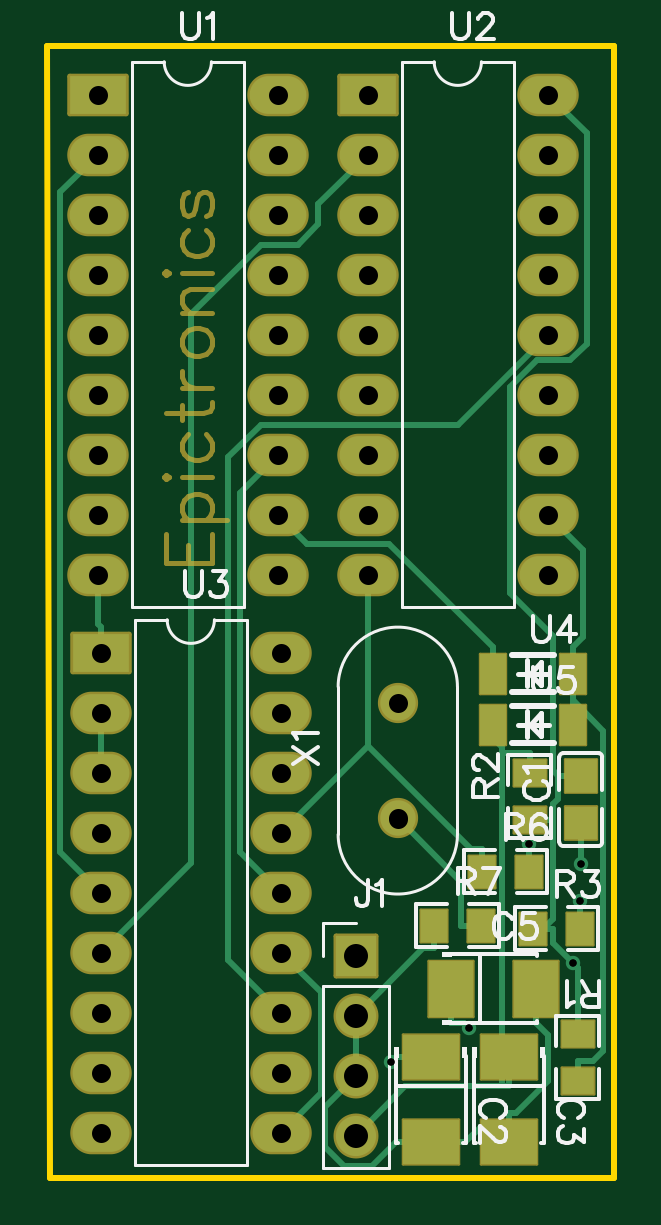
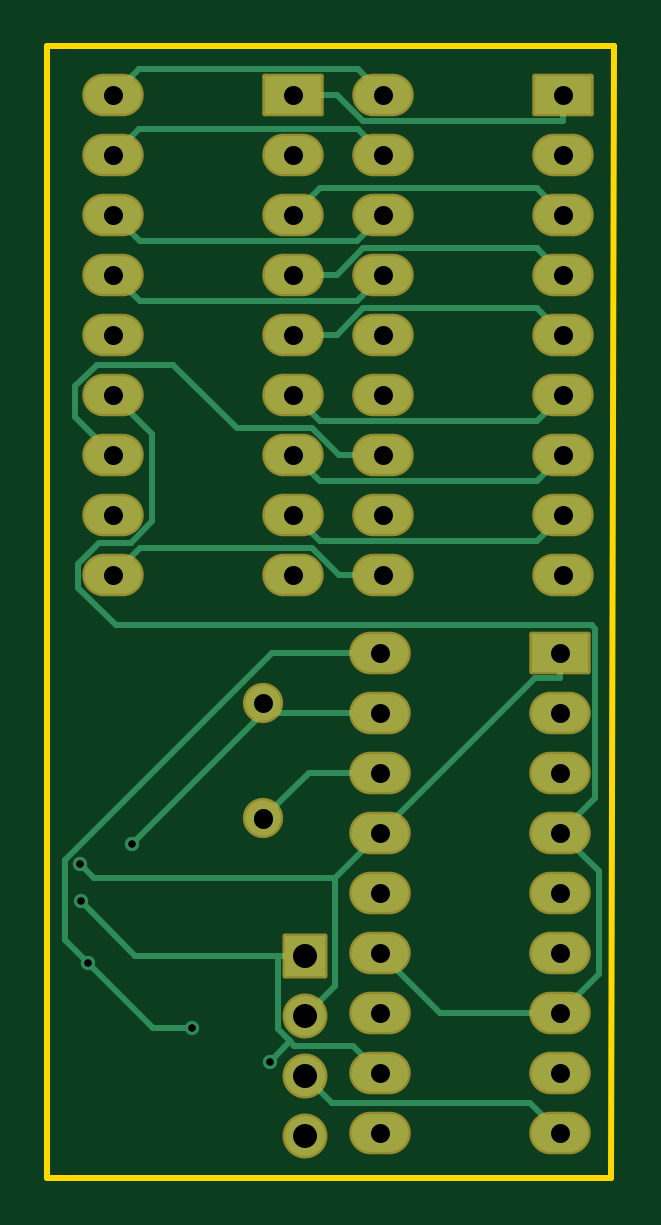
Circuit board: 9 layer files. Board 24.0 x 47.9 mm.
- drill: Drill_PTH_Through.DRL (2345 bytes)
- drill: Drill_PTH_Through_Via.DRL (355 bytes)
- outline: Gerber_BoardOutlineLayer.GKO (504 bytes)
- bottom_copper: Gerber_BottomLayer.GBL (5187 bytes)
- bottom_mask: Gerber_BottomSolderMaskLayer.GBS (2334 bytes)
- top_copper: Gerber_TopLayer.GTL (7087 bytes)
- paste: Gerber_TopPasteMaskLayer.GTP (3926 bytes)
- top_silk: Gerber_TopSilkscreenLayer.GTO (13030 bytes)
- top_mask: Gerber_TopSolderMaskLayer.GTS (6122 bytes)

=== drill: Drill_PTH_Through.DRL (2345 bytes, source withheld) ===
=== drill: Drill_PTH_Through_Via.DRL ===
M48
METRIC,LZ,000.000
;FILE_FORMAT=3:3
;TYPE=PLATED
;Layer: PTH_Through_Via
;EasyEDA v6.5.34, 2023-08-27 08:43:48
;90a6fbf4bffc4057ae6bdd16324da943,d57712b53ce844a48ecc409583de2b89,10
;Gerber Generator version 0.2
;Holesize 1 = 0.305 mm
T01C0.305
%
G05
G90
T01
X029277Y047176
X024864Y044434
X029591Y051363
X029575Y049789
X021571Y042999
X027416Y052203
M30

=== outline: Gerber_BoardOutlineLayer.GKO ===
G04 Layer: BoardOutlineLayer*
G04 EasyEDA v6.5.34, 2023-08-27 08:43:48*
G04 90a6fbf4bffc4057ae6bdd16324da943,d57712b53ce844a48ecc409583de2b89,10*
G04 Gerber Generator version 0.2*
G04 Scale: 100 percent, Rotated: No, Reflected: No *
G04 Dimensions in millimeters *
G04 leading zeros omitted , absolute positions ,4 integer and 5 decimal *
%FSLAX45Y45*%
%MOMM*%

%ADD10C,0.2540*%
D10*
X699998Y8599982D02*
G01*
X3098800Y8599982D01*
X3098800Y3810000D01*
X711200Y3810000D01*
X699998Y8599982D01*

%LPD*%
M02*

=== bottom_copper: Gerber_BottomLayer.GBL ===
G04 Layer: BottomLayer*
G04 EasyEDA v6.5.34, 2023-08-27 08:43:48*
G04 90a6fbf4bffc4057ae6bdd16324da943,d57712b53ce844a48ecc409583de2b89,10*
G04 Gerber Generator version 0.2*
G04 Scale: 100 percent, Rotated: No, Reflected: No *
G04 Dimensions in millimeters *
G04 leading zeros omitted , absolute positions ,4 integer and 5 decimal *
%FSLAX45Y45*%
%MOMM*%

%ADD10C,0.2540*%
%ADD11R,1.7000X1.7000*%
%ADD12C,1.7000*%
%ADD13R,2.4000X1.6000*%
%ADD14O,2.3999952X1.5999968*%
%ADD15C,1.5000*%
%ADD16C,0.6096*%

%LPD*%
D10*
X1689102Y6032500D02*
G01*
X2146099Y6032500D01*
X3024329Y5154269D01*
X3024329Y4814265D01*
X2927708Y4717643D01*
X2927708Y4717643D02*
G01*
X2653438Y4443374D01*
X2486357Y4443374D01*
X2819402Y8394700D02*
G01*
X2711300Y8502802D01*
X1784504Y8502802D01*
X1676402Y8394700D01*
X1879754Y5079847D02*
G01*
X1879754Y4622647D01*
X2006602Y4495800D01*
X1689102Y5270500D02*
G01*
X1879754Y5079847D01*
X1879754Y5079847D02*
G01*
X2902663Y5079847D01*
X2959102Y5136286D01*
X927102Y6032500D02*
G01*
X927102Y5924524D01*
X927102Y5924524D02*
G01*
X1035077Y5924524D01*
X1689102Y5270500D01*
X927102Y4000500D02*
G01*
X1054102Y4127500D01*
X1892302Y4127500D01*
X2006602Y4241800D01*
X2123950Y4749800D02*
G01*
X2728394Y4749800D01*
X2957502Y4978907D01*
X2109447Y4749800D02*
G01*
X2123950Y4749800D01*
X2070762Y4386275D02*
G01*
X2123950Y4439462D01*
X2123950Y4749800D01*
X2006602Y4749800D02*
G01*
X2109447Y4749800D01*
X1689102Y4254500D02*
G01*
X1803402Y4368800D01*
X2053287Y4368800D01*
X2070762Y4386275D01*
X2070762Y4386275D02*
G01*
X2157148Y4299864D01*
X2184402Y5820308D02*
G01*
X2184402Y5777458D01*
X2741602Y5220258D01*
X1689102Y5778500D02*
G01*
X2142594Y5778500D01*
X2184402Y5820308D01*
X2184402Y5330317D02*
G01*
X1990219Y5524500D01*
X1689102Y5524500D01*
X914402Y8394700D02*
G01*
X914402Y8286724D01*
X2057402Y8394700D02*
G01*
X1872719Y8394700D01*
X1761594Y8283575D01*
X917552Y8283575D01*
X914402Y8286724D01*
X2819402Y6362700D02*
G01*
X2706702Y6475399D01*
X1977290Y6475399D01*
X1864591Y6362700D01*
X1676402Y6362700D01*
X2057402Y7886700D02*
G01*
X1946277Y7997825D01*
X1025527Y7997825D01*
X914402Y7886700D01*
X2819402Y6870700D02*
G01*
X2980184Y7031481D01*
X2980184Y7159929D01*
X2888414Y7251700D01*
X2565300Y7251700D01*
X2297051Y6983450D01*
X1977316Y6983450D01*
X1864565Y6870700D01*
X1676402Y6870700D01*
X2057402Y7632700D02*
G01*
X1872719Y7632700D01*
X1761594Y7743825D01*
X1025527Y7743825D01*
X914402Y7632700D01*
X2057402Y7378700D02*
G01*
X1872719Y7378700D01*
X1761594Y7489825D01*
X1025527Y7489825D01*
X914402Y7378700D01*
X2057402Y7124700D02*
G01*
X1946277Y7013575D01*
X1025527Y7013575D01*
X914402Y7124700D01*
X2819402Y7632700D02*
G01*
X2708277Y7521575D01*
X1787527Y7521575D01*
X1676402Y7632700D01*
X2057402Y6870700D02*
G01*
X1946277Y6759575D01*
X1025527Y6759575D01*
X914402Y6870700D01*
X2819402Y7886700D02*
G01*
X2708277Y7775575D01*
X1787527Y7775575D01*
X1676402Y7886700D01*
X2057402Y6616700D02*
G01*
X1946277Y6505575D01*
X1025527Y6505575D01*
X914402Y6616700D01*
X1676402Y8140700D02*
G01*
X1784657Y8248954D01*
X2711147Y8248954D01*
X2819402Y8140700D01*
X927102Y5270500D02*
G01*
X779020Y5418581D01*
X779020Y6133211D01*
X793777Y6147968D01*
X2810487Y6147968D01*
X2968856Y6306337D01*
X2968856Y6407810D01*
X2879117Y6497548D01*
X2745717Y6497548D01*
X2654556Y6588709D01*
X2654556Y6959854D01*
X2819402Y7124700D01*
X927102Y4508500D02*
G01*
X763602Y4671999D01*
X763602Y5107000D01*
X927102Y5270500D01*
X927102Y4508500D02*
G01*
X1435102Y4508500D01*
X1689102Y4762500D01*
D11*
G01*
X2006600Y4749800D03*
D12*
G01*
X2006600Y4495800D03*
G01*
X2006600Y4241800D03*
G01*
X2006600Y3987800D03*
D13*
G01*
X914400Y8394700D03*
D14*
G01*
X1676400Y6362700D03*
G01*
X914400Y8140700D03*
G01*
X1676400Y6616700D03*
G01*
X914400Y7886700D03*
G01*
X1676400Y6870700D03*
G01*
X914400Y7632700D03*
G01*
X1676400Y7124700D03*
G01*
X914400Y7378700D03*
G01*
X1676400Y7378700D03*
G01*
X914400Y7124700D03*
G01*
X1676400Y7632700D03*
G01*
X914400Y6870700D03*
G01*
X1676400Y7886700D03*
G01*
X914400Y6616700D03*
G01*
X1676400Y8140700D03*
G01*
X914400Y6362700D03*
G01*
X1676400Y8394700D03*
D13*
G01*
X2057400Y8394700D03*
D14*
G01*
X2819400Y6362700D03*
G01*
X2057400Y8140700D03*
G01*
X2819400Y6616700D03*
G01*
X2057400Y7886700D03*
G01*
X2819400Y6870700D03*
G01*
X2057400Y7632700D03*
G01*
X2819400Y7124700D03*
G01*
X2057400Y7378700D03*
G01*
X2819400Y7378700D03*
G01*
X2057400Y7124700D03*
G01*
X2819400Y7632700D03*
G01*
X2057400Y6870700D03*
G01*
X2819400Y7886700D03*
G01*
X2057400Y6616700D03*
G01*
X2819400Y8140700D03*
G01*
X2057400Y6362700D03*
G01*
X2819400Y8394700D03*
D13*
G01*
X927100Y6032500D03*
D14*
G01*
X1689100Y4000500D03*
G01*
X927100Y5778500D03*
G01*
X1689100Y4254500D03*
G01*
X927100Y5524500D03*
G01*
X1689100Y4508500D03*
G01*
X927100Y5270500D03*
G01*
X1689100Y4762500D03*
G01*
X927100Y5016500D03*
G01*
X1689100Y5016500D03*
G01*
X927100Y4762500D03*
G01*
X1689100Y5270500D03*
G01*
X927100Y4508500D03*
G01*
X1689100Y5524500D03*
G01*
X927100Y4254500D03*
G01*
X1689100Y5778500D03*
G01*
X927100Y4000500D03*
G01*
X1689100Y6032500D03*
D15*
G01*
X2184400Y5330291D03*
G01*
X2184400Y5820282D03*
D16*
G01*
X2927705Y4717643D03*
G01*
X2486355Y4443374D03*
G01*
X2959100Y5136286D03*
G01*
X2957499Y4978907D03*
G01*
X2157145Y4299864D03*
G01*
X2741599Y5220258D03*
M02*

=== bottom_mask: Gerber_BottomSolderMaskLayer.GBS ===
G04 Layer: BottomSolderMaskLayer*
G04 EasyEDA v6.5.34, 2023-08-27 08:43:48*
G04 90a6fbf4bffc4057ae6bdd16324da943,d57712b53ce844a48ecc409583de2b89,10*
G04 Gerber Generator version 0.2*
G04 Scale: 100 percent, Rotated: No, Reflected: No *
G04 Dimensions in millimeters *
G04 leading zeros omitted , absolute positions ,4 integer and 5 decimal *
%FSLAX45Y45*%
%MOMM*%

%AMMACRO1*1,1,$1,$2,$3*1,1,$1,$4,$5*1,1,$1,0-$2,0-$3*1,1,$1,0-$4,0-$5*20,1,$1,$2,$3,$4,$5,0*20,1,$1,$4,$5,0-$2,0-$3,0*20,1,$1,0-$2,0-$3,0-$4,0-$5,0*20,1,$1,0-$4,0-$5,$2,$3,0*4,1,4,$2,$3,$4,$5,0-$2,0-$3,0-$4,0-$5,$2,$3,0*%
%ADD10MACRO1,0.2032X-0.85X0.85X0.85X0.85*%
%ADD11C,1.9032*%
%ADD12MACRO1,0.2032X-1.2X0.8X1.2X0.8*%
%ADD13O,2.6031952X1.8031968*%
%ADD14C,1.7032*%

%LPD*%
D10*
G01*
X2006601Y4749798D03*
D11*
G01*
X2006600Y4495800D03*
G01*
X2006600Y4241800D03*
G01*
X2006600Y3987800D03*
D12*
G01*
X914400Y8394700D03*
D13*
G01*
X1676400Y6362700D03*
G01*
X914400Y8140700D03*
G01*
X1676400Y6616700D03*
G01*
X914400Y7886700D03*
G01*
X1676400Y6870700D03*
G01*
X914400Y7632700D03*
G01*
X1676400Y7124700D03*
G01*
X914400Y7378700D03*
G01*
X1676400Y7378700D03*
G01*
X914400Y7124700D03*
G01*
X1676400Y7632700D03*
G01*
X914400Y6870700D03*
G01*
X1676400Y7886700D03*
G01*
X914400Y6616700D03*
G01*
X1676400Y8140700D03*
G01*
X914400Y6362700D03*
G01*
X1676400Y8394700D03*
D12*
G01*
X2057400Y8394700D03*
D13*
G01*
X2819400Y6362700D03*
G01*
X2057400Y8140700D03*
G01*
X2819400Y6616700D03*
G01*
X2057400Y7886700D03*
G01*
X2819400Y6870700D03*
G01*
X2057400Y7632700D03*
G01*
X2819400Y7124700D03*
G01*
X2057400Y7378700D03*
G01*
X2819400Y7378700D03*
G01*
X2057400Y7124700D03*
G01*
X2819400Y7632700D03*
G01*
X2057400Y6870700D03*
G01*
X2819400Y7886700D03*
G01*
X2057400Y6616700D03*
G01*
X2819400Y8140700D03*
G01*
X2057400Y6362700D03*
G01*
X2819400Y8394700D03*
D12*
G01*
X927100Y6032500D03*
D13*
G01*
X1689100Y4000500D03*
G01*
X927100Y5778500D03*
G01*
X1689100Y4254500D03*
G01*
X927100Y5524500D03*
G01*
X1689100Y4508500D03*
G01*
X927100Y5270500D03*
G01*
X1689100Y4762500D03*
G01*
X927100Y5016500D03*
G01*
X1689100Y5016500D03*
G01*
X927100Y4762500D03*
G01*
X1689100Y5270500D03*
G01*
X927100Y4508500D03*
G01*
X1689100Y5524500D03*
G01*
X927100Y4254500D03*
G01*
X1689100Y5778500D03*
G01*
X927100Y4000500D03*
G01*
X1689100Y6032500D03*
D14*
G01*
X2184400Y5330291D03*
G01*
X2184400Y5820282D03*
M02*

=== top_copper: Gerber_TopLayer.GTL (7087 bytes, source omitted) ===
=== paste: Gerber_TopPasteMaskLayer.GTP ===
G04 Layer: TopPasteMaskLayer*
G04 EasyEDA v6.5.34, 2023-08-27 08:43:48*
G04 90a6fbf4bffc4057ae6bdd16324da943,d57712b53ce844a48ecc409583de2b89,10*
G04 Gerber Generator version 0.2*
G04 Scale: 100 percent, Rotated: No, Reflected: No *
G04 Dimensions in millimeters *
G04 leading zeros omitted , absolute positions ,4 integer and 5 decimal *
%FSLAX45Y45*%
%MOMM*%

%ADD10R,2.3760X1.9000*%
%ADD11R,1.9000X2.3760*%
%ADD12R,1.1000X1.7000*%

%LPD*%
G36*
X2934106Y5368188D02*
G01*
X2893110Y5367680D01*
X2888081Y5362702D01*
X2888081Y5247690D01*
X2893110Y5242712D01*
X3021076Y5242712D01*
X3026105Y5247690D01*
X3026105Y5362702D01*
X3021076Y5367680D01*
X2979115Y5367223D01*
X2979115Y5323179D01*
X2934106Y5323179D01*
G37*
G36*
X2893110Y5582716D02*
G01*
X2888081Y5577687D01*
X2888081Y5462676D01*
X2893110Y5457698D01*
X2934106Y5458206D01*
X2934106Y5502198D01*
X2979115Y5502198D01*
X2979115Y5457698D01*
X3021076Y5457698D01*
X3026105Y5462676D01*
X3026105Y5577687D01*
X3021076Y5582716D01*
G37*
G36*
X2923387Y4273499D02*
G01*
X2882392Y4272991D01*
X2877413Y4268012D01*
X2877413Y4153001D01*
X2882392Y4147972D01*
X3010408Y4147972D01*
X3015386Y4153001D01*
X3015386Y4268012D01*
X3010408Y4272991D01*
X2968396Y4272483D01*
X2968396Y4228490D01*
X2923387Y4228490D01*
G37*
G36*
X2882392Y4487976D02*
G01*
X2877413Y4482998D01*
X2877413Y4367987D01*
X2882392Y4363008D01*
X2923387Y4363516D01*
X2923387Y4407509D01*
X2968396Y4407509D01*
X2968396Y4363008D01*
X3010408Y4363008D01*
X3015386Y4367987D01*
X3015386Y4482998D01*
X3010408Y4487976D01*
G37*
G36*
X2720187Y5378399D02*
G01*
X2679192Y5377891D01*
X2674213Y5372912D01*
X2674213Y5257901D01*
X2679192Y5252872D01*
X2807208Y5252872D01*
X2812186Y5257901D01*
X2812186Y5372912D01*
X2807208Y5377891D01*
X2765196Y5377383D01*
X2765196Y5333390D01*
X2720187Y5333390D01*
G37*
G36*
X2679192Y5592876D02*
G01*
X2674213Y5587898D01*
X2674213Y5472887D01*
X2679192Y5467908D01*
X2720187Y5468416D01*
X2720187Y5512409D01*
X2765196Y5512409D01*
X2765196Y5467908D01*
X2807208Y5467908D01*
X2812186Y5472887D01*
X2812186Y5587898D01*
X2807208Y5592876D01*
G37*
G36*
X2692501Y4933086D02*
G01*
X2687472Y4928108D01*
X2687472Y4800092D01*
X2692501Y4795113D01*
X2807512Y4795113D01*
X2812491Y4800092D01*
X2811983Y4842103D01*
X2767990Y4842103D01*
X2767990Y4887112D01*
X2812999Y4887112D01*
X2812491Y4928108D01*
X2807512Y4933086D01*
G37*
G36*
X2907487Y4933086D02*
G01*
X2902508Y4928108D01*
X2903016Y4887112D01*
X2947009Y4887112D01*
X2947009Y4842103D01*
X2902508Y4842103D01*
X2902508Y4800092D01*
X2907487Y4795113D01*
X3022498Y4795113D01*
X3027476Y4800092D01*
X3027476Y4928108D01*
X3022498Y4933086D01*
G37*
G36*
X2476601Y5174386D02*
G01*
X2471572Y5169408D01*
X2471572Y5041392D01*
X2476601Y5036413D01*
X2591612Y5036413D01*
X2596591Y5041392D01*
X2596083Y5083403D01*
X2552090Y5083403D01*
X2552090Y5128412D01*
X2597099Y5128412D01*
X2596591Y5169408D01*
X2591612Y5174386D01*
G37*
G36*
X2691587Y5174386D02*
G01*
X2686608Y5169408D01*
X2687116Y5128412D01*
X2731109Y5128412D01*
X2731109Y5083403D01*
X2686608Y5083403D01*
X2686608Y5041392D01*
X2691587Y5036413D01*
X2806598Y5036413D01*
X2811576Y5041392D01*
X2811576Y5169408D01*
X2806598Y5174386D01*
G37*
G36*
X2273401Y4945786D02*
G01*
X2268372Y4940808D01*
X2268372Y4812792D01*
X2273401Y4807813D01*
X2388412Y4807813D01*
X2393391Y4812792D01*
X2392883Y4854803D01*
X2348890Y4854803D01*
X2348890Y4899812D01*
X2393899Y4899812D01*
X2393391Y4940808D01*
X2388412Y4945786D01*
G37*
G36*
X2488387Y4945786D02*
G01*
X2483408Y4940808D01*
X2483916Y4899812D01*
X2527909Y4899812D01*
X2527909Y4854803D01*
X2483408Y4854803D01*
X2483408Y4812792D01*
X2488387Y4807813D01*
X2603398Y4807813D01*
X2608376Y4812792D01*
X2608376Y4940808D01*
X2603398Y4945786D01*
G37*
D10*
G01*
X2324100Y3960342D03*
G01*
X2324100Y4320057D03*
G01*
X2654300Y3960342D03*
G01*
X2654300Y4320057D03*
D11*
G01*
X2770657Y4610100D03*
G01*
X2410942Y4610100D03*
D12*
G01*
X2925902Y5943600D03*
G01*
X2585897Y5943600D03*
G01*
X2925902Y5727700D03*
G01*
X2585897Y5727700D03*
M02*

=== top_silk: Gerber_TopSilkscreenLayer.GTO (13030 bytes, source omitted) ===
=== top_mask: Gerber_TopSolderMaskLayer.GTS (6122 bytes, source omitted) ===
